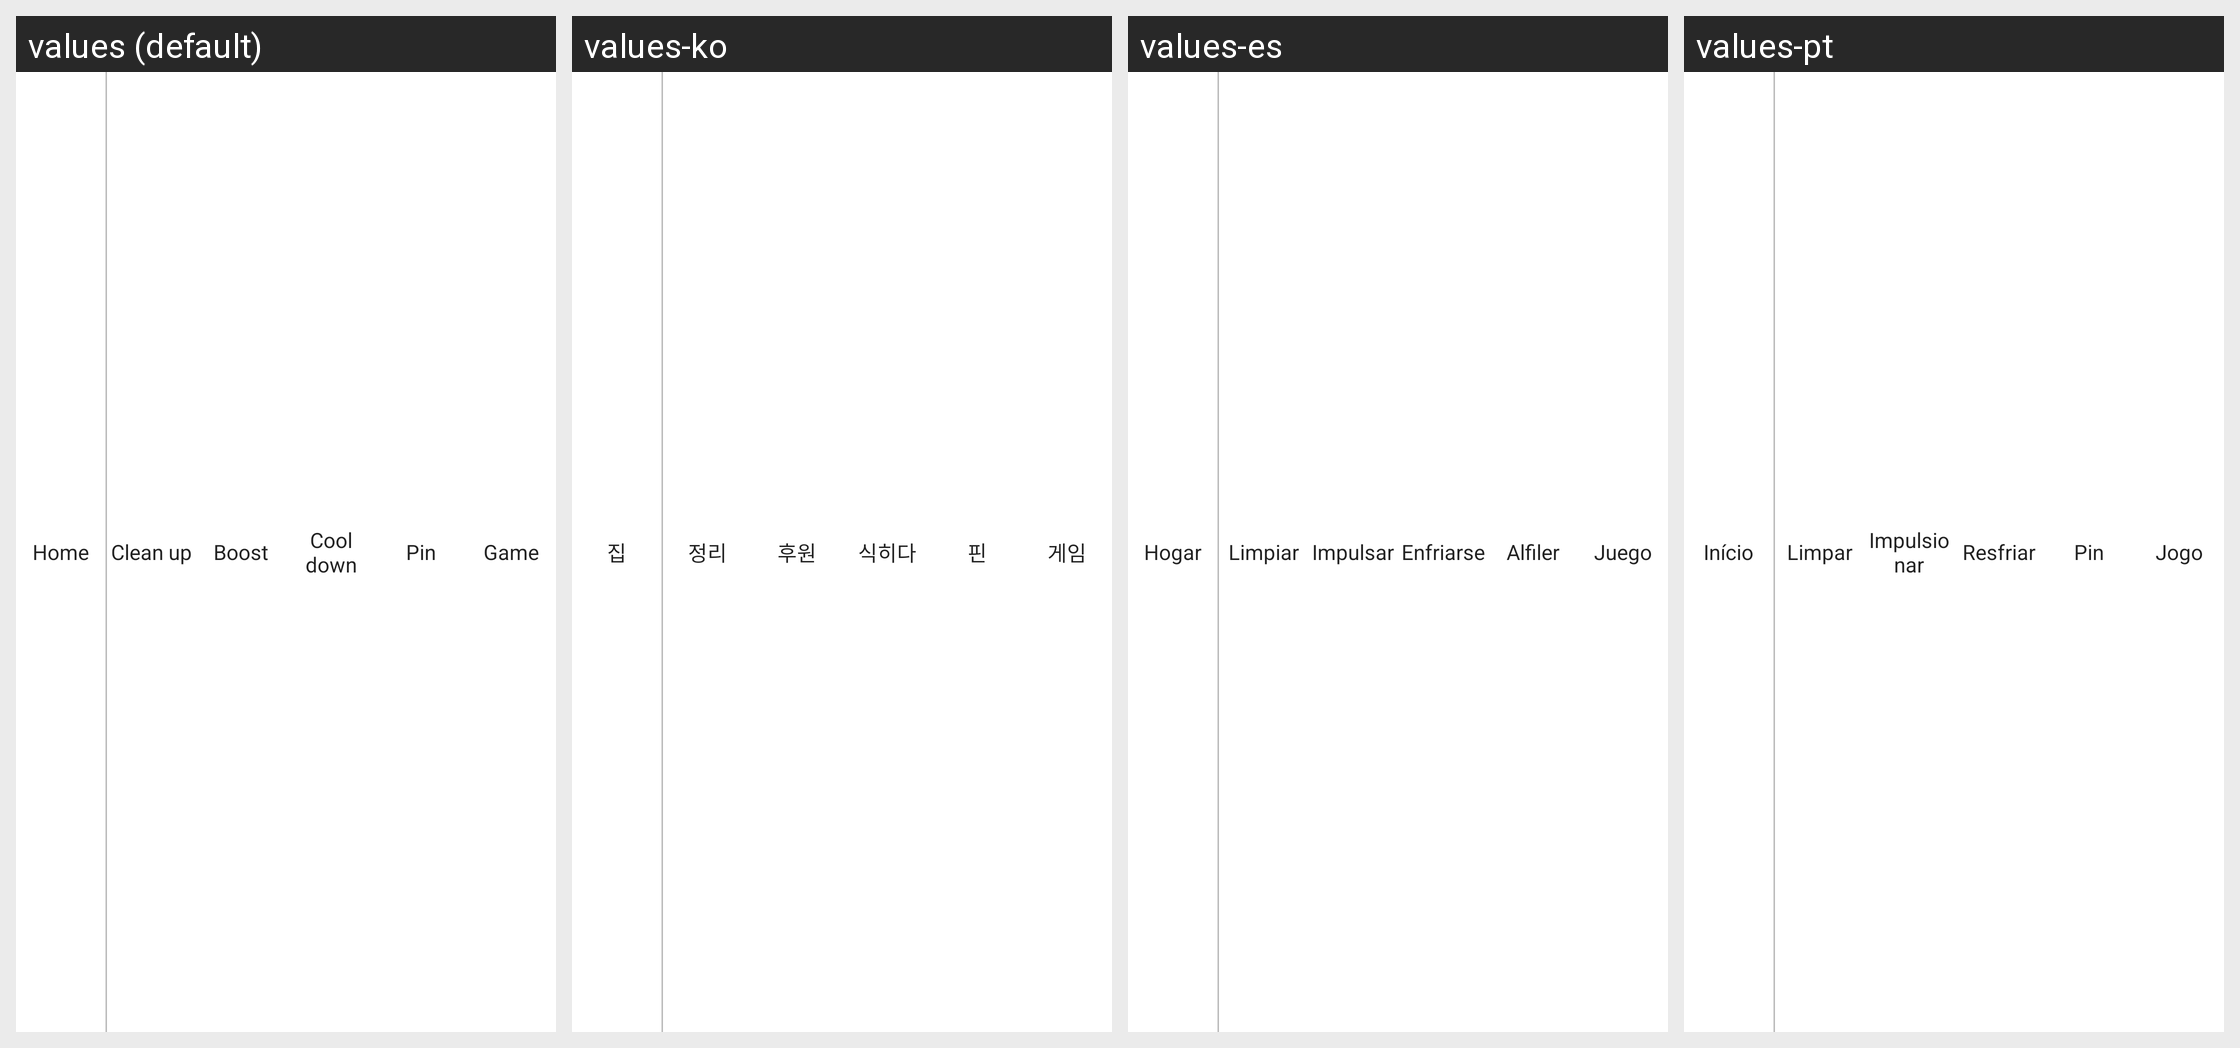

Locale-by-locale string values for the Android screen shown in this grid:
Android screen res/layout/layout_notification_manager.xml rendered under 4 locales, left to right: values (default), values-ko, values-es, values-pt. Device: Nexus 5 (rendered at 1080×1920; each locale shown at half size, 540×960, under a caption strip naming it); theme Theme.AppCompat.Translucent.
Other locales in the repository, not shown: values-ar, values-en, values-fr, values-hi, values-in, values-ja, values-ru, values-tr, values-vi.
Strings drawn on this screen, with the default value and each locale's value (text and hints the layout hard-codes, and strings that could not be matched under every locale, appear in the picture but are not listed):

title_home
  values: Home
  values-ko: 집
  values-es: Hogar
  values-pt: Início

clean_up
  values: Clean up
  values-ko: 정리
  values-es: Limpiar
  values-pt: Limpar

boost
  values: Boost
  values-ko: 후원
  values-es: Impulsar
  values-pt: Impulsionar

cool_down
  values: Cool down
  values-ko: 식히다
  values-es: Enfriarse
  values-pt: Resfriar

pin
  values: Pin
  values-ko: 핀
  values-es: Alfiler
  values-pt: Pin

game
  values: Game
  values-ko: 게임
  values-es: Juego
  values-pt: Jogo
